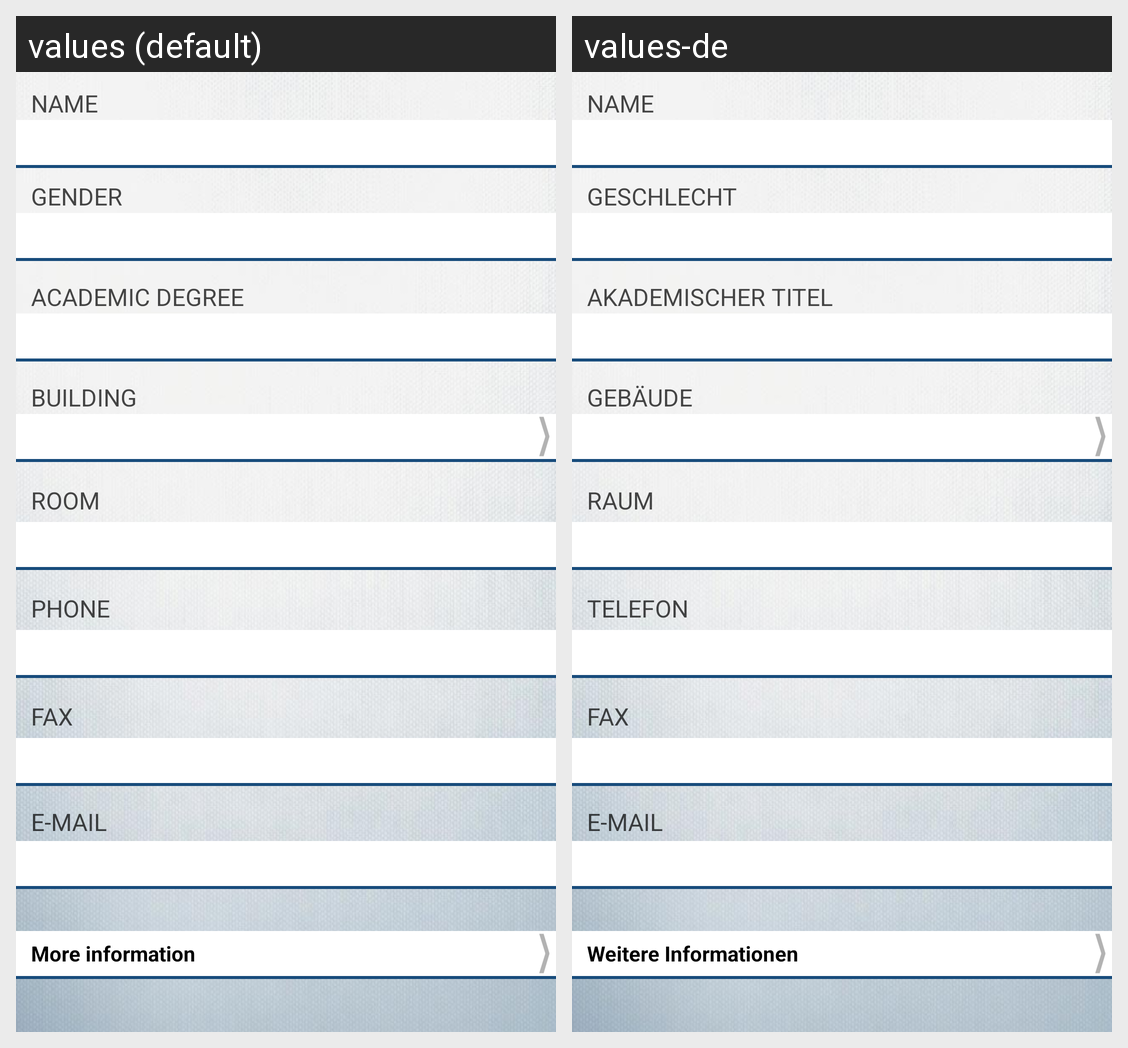

Locale-by-locale string values for the Android screen shown in this grid:
Android screen res/layout/search_result_detail_layout.xml rendered under 2 locales, left to right: values (default), values-de. Device: Nexus 5 (rendered at 1080×1920; each locale shown at half size, 540×960, under a caption strip naming it); theme AppTheme.
Strings drawn on this screen, with the default value and each locale's value (text and hints the layout hard-codes, and strings that could not be matched under every locale, appear in the picture but are not listed):

name
  values: NAME
  values-de: NAME

gender
  values: GENDER
  values-de: GESCHLECHT

academic_degree
  values: ACADEMIC DEGREE
  values-de: AKADEMISCHER TITEL

building
  values: BUILDING
  values-de: GEBÄUDE

room
  values: ROOM
  values-de: RAUM

phone
  values: PHONE
  values-de: TELEFON

fax
  values: FAX
  values-de: FAX

email
  values: E-MAIL
  values-de: E-MAIL

more_info
  values: More information
  values-de: Weitere Informationen
